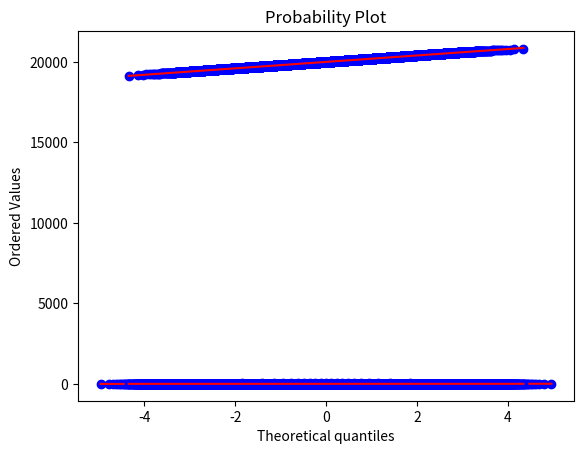

Here is the Python script that generated this plot:
#!/usr/bin/env python3
# -*- coding: utf-8 -*-
"""
Created on Fri Oct 26 13:19:56 2018

@author: christopher
"""

import numpy as np
import scipy.stats as st
import matplotlib.pyplot as plt

x = np.array([24.4, 27.6, 27.8, 27.9, 28.5, 30.1, 30.1, 30.3, 31.7, 32.2, 32.8, 
              33.3, 33.5, 34.1, 34.6, 35.8, 35.9, 36.8, 37.1, 39.2, 39.7])

st.probplot(x, plot=plt)
 

x = st.norm.rvs(size = 2000000)
st.probplot(x, plot = plt)

x = st.uniform.rvs(size=100000)
st.probplot(x, plot = plt)

x = st.chi2.rvs(size=100000, df=20000)
st.probplot(x, plot = plt)


x = 120/15
x = st.expon.cdf(x=12, loc=1/8, scale=8)

